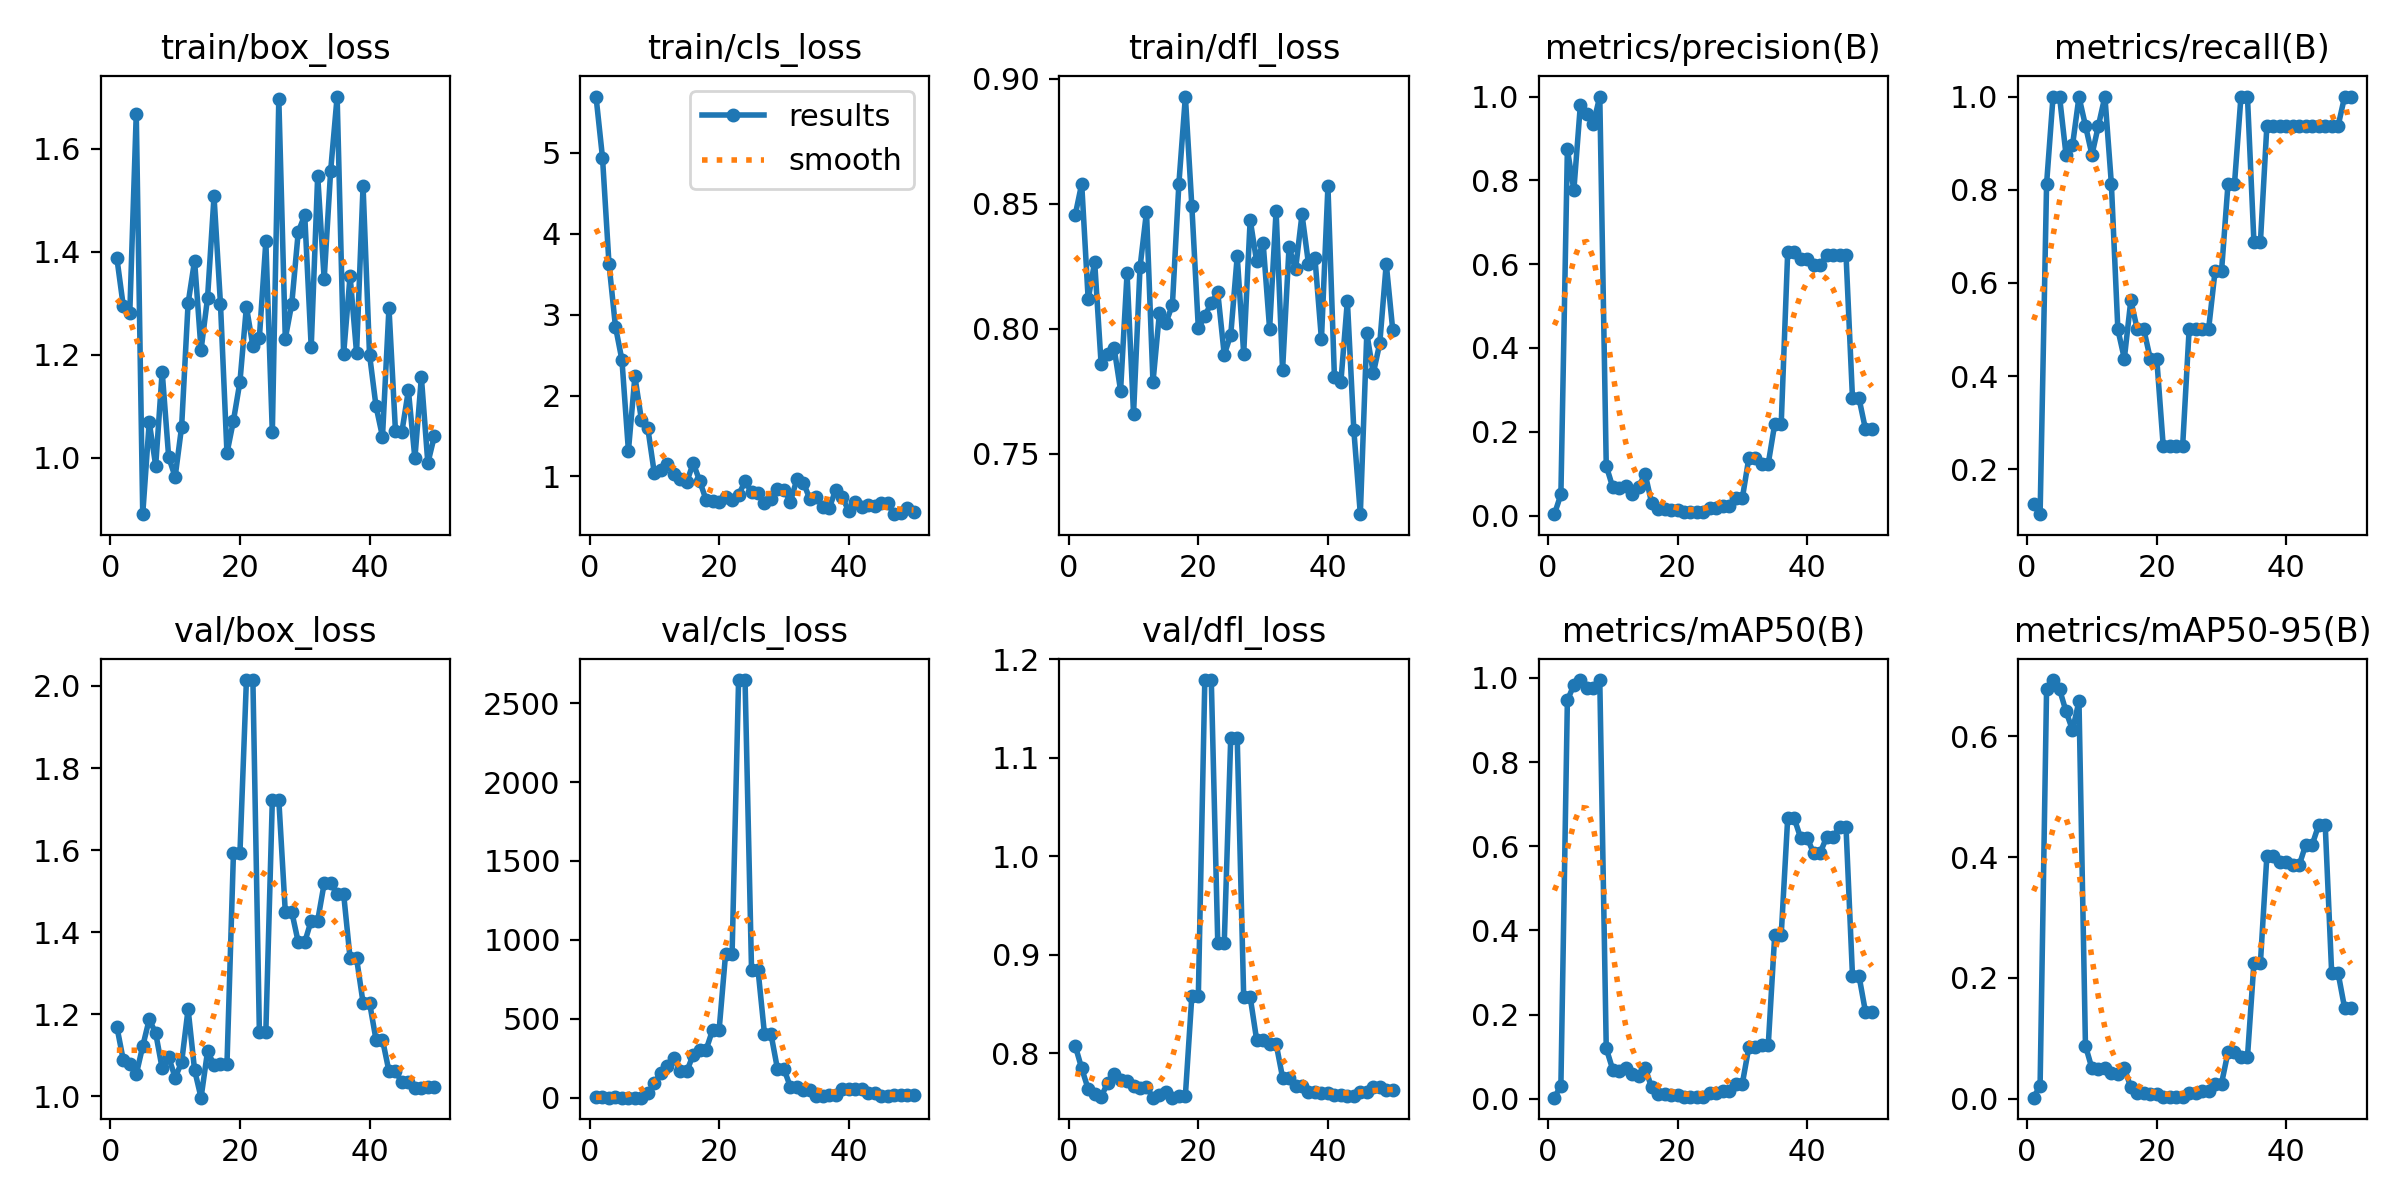

The data file committed next to this chart (first rows):
epoch, train/box_loss, train/cls_loss, train/dfl_loss, metrics/precision(B), metrics/recall(B), metrics/mAP50(B), metrics/mAP50-95(B), val/box_loss, val/cls_loss, val/dfl_loss, lr/pg0, lr/pg1, lr/pg2
1, 1.388, 5.697, 0.8456, 0.00333, 0.125, 0.00237, 0.00176, 1.17, 5.267, 0.8074, 0, 0, 0
2, 1.294, 4.941, 0.858, 0.05049, 0.1035, 0.03121, 0.02171, 1.088, 3.822, 0.7844, 1.9604e-05, 1.9604e-05, 1.9604e-05
3, 1.281, 3.63, 0.8118, 0.874, 0.8125, 0.9468, 0.6785, 1.079, 1.833, 0.7634, 3.8416e-05, 3.8416e-05, 3.8416e-05
4, 1.668, 2.853, 0.8268, 0.7769, 1, 0.983, 0.6932, 1.054, 3.106, 0.7583, 5.6436e-05, 5.6436e-05, 5.6436e-05
5, 0.8904, 2.44, 0.7858, 0.979, 1, 0.995, 0.6779, 1.122, 1.812, 0.7558, 7.3664e-05, 7.3664e-05, 7.3664e-05
6, 1.069, 1.317, 0.7899, 0.9577, 0.875, 0.977, 0.6414, 1.187, 2.05, 0.7693, 9.01e-05, 9.01e-05, 9.01e-05
7, 0.9846, 2.236, 0.7924, 0.9347, 0.8951, 0.9755, 0.6105, 1.154, 1.689, 0.7782, 0.0001057, 0.0001057, 0.0001057
8, 1.167, 1.703, 0.7753, 1, 0.9992, 0.995, 0.6581, 1.068, 1.686, 0.7725, 0.0001206, 0.0001206, 0.0001206
9, 1.002, 1.593, 0.8222, 0.1185, 0.9375, 0.1195, 0.08773, 1.096, 28.97, 0.7713, 0.0001347, 0.0001347, 0.0001347
10, 0.9627, 1.038, 0.7659, 0.06776, 0.875, 0.06908, 0.05026, 1.045, 92.56, 0.7667, 0.0001479, 0.0001479, 0.0001479
11, 1.06, 1.083, 0.8246, 0.0651, 0.9375, 0.06598, 0.0488, 1.083, 160.9, 0.7644, 0.0001604, 0.0001604, 0.0001604
12, 1.3, 1.154, 0.8468, 0.07128, 1, 0.07336, 0.05103, 1.212, 202.6, 0.7654, 0.0001721, 0.0001721, 0.0001721
13, 1.383, 1.028, 0.7787, 0.0524, 0.8125, 0.058, 0.04266, 1.064, 252.3, 0.7548, 0.000183, 0.000183, 0.000183
14, 1.209, 0.9671, 0.8065, 0.06911, 0.5, 0.05482, 0.04036, 0.9966, 173.7, 0.7574, 0.0001931, 0.0001931, 0.0001931
15, 1.31, 0.9298, 0.8023, 0.09937, 0.4375, 0.07328, 0.05116, 1.109, 168.4, 0.7606, 0.0002024, 0.0002024, 0.0002024
16, 1.507, 1.165, 0.8097, 0.03028, 0.5625, 0.02676, 0.01867, 1.077, 273.2, 0.7546, 0.0002109, 0.0002109, 0.0002109
17, 1.298, 0.9444, 0.8581, 0.01671, 0.5, 0.01212, 0.0087, 1.078, 305.8, 0.7567, 0.0002186, 0.0002186, 0.0002186
18, 1.009, 0.7067, 0.8929, 0.01671, 0.5, 0.01212, 0.0087, 1.078, 305.8, 0.7567, 0.0002256, 0.0002256, 0.0002256
19, 1.072, 0.6982, 0.849, 0.01372, 0.4375, 0.00961, 0.0072, 1.593, 431.9, 0.8581, 0.0002317, 0.0002317, 0.0002317
20, 1.147, 0.6836, 0.8003, 0.01372, 0.4375, 0.00961, 0.0072, 1.593, 431.9, 0.8581, 0.000237, 0.000237, 0.000237
21, 1.293, 0.7471, 0.8051, 0.00785, 0.25, 0.0045, 0.00333, 2.014, 913.6, 1.179, 0.0002416, 0.0002416, 0.0002416
22, 1.216, 0.7117, 0.8105, 0.00785, 0.25, 0.0045, 0.00333, 2.014, 913.6, 1.179, 0.0002454, 0.0002454, 0.0002454
23, 1.233, 0.771, 0.8145, 0.00785, 0.25, 0.0045, 0.00333, 1.157, 2645, 0.9118, 0.0002483, 0.0002483, 0.0002483
24, 1.42, 0.9393, 0.7897, 0.00785, 0.25, 0.0045, 0.00333, 1.157, 2645, 0.9118, 0.0002505, 0.0002505, 0.0002505
25, 1.049, 0.8083, 0.7976, 0.01763, 0.5, 0.01446, 0.0095, 1.722, 812, 1.12, 0.0002519, 0.0002519, 0.0002519
26, 1.696, 0.7964, 0.829, 0.01763, 0.5, 0.01446, 0.0095, 1.722, 812, 1.12, 0.0002525, 0.0002525, 0.0002525
27, 1.231, 0.6741, 0.7901, 0.02169, 0.5, 0.01795, 0.01259, 1.449, 404.6, 0.857, 0.0002523, 0.0002523, 0.0002523
28, 1.299, 0.726, 0.8436, 0.02169, 0.5, 0.01795, 0.01259, 1.449, 404.6, 0.857, 0.0002513, 0.0002513, 0.0002513
29, 1.438, 0.8475, 0.827, 0.0415, 0.625, 0.03577, 0.02521, 1.376, 184.1, 0.8134, 0.0002495, 0.0002495, 0.0002495
30, 1.471, 0.8337, 0.8344, 0.0415, 0.625, 0.03577, 0.02521, 1.376, 184.1, 0.8134, 0.000247, 0.000247, 0.000247
31, 1.215, 0.6901, 0.8, 0.1369, 0.8125, 0.1219, 0.07725, 1.428, 69.36, 0.8095, 0.0002436, 0.0002436, 0.0002436
32, 1.548, 0.9639, 0.8473, 0.1369, 0.8125, 0.1219, 0.07725, 1.428, 69.36, 0.8095, 0.0002394, 0.0002394, 0.0002394
33, 1.347, 0.9243, 0.7835, 0.1239, 1, 0.1274, 0.06856, 1.519, 50.83, 0.7751, 0.0002345, 0.0002345, 0.0002345
34, 1.557, 0.7205, 0.8328, 0.1239, 1, 0.1274, 0.06856, 1.519, 50.83, 0.7751, 0.0002288, 0.0002288, 0.0002288
35, 1.701, 0.7425, 0.8238, 0.2185, 0.6875, 0.3891, 0.2249, 1.494, 12.08, 0.7662, 0.0002222, 0.0002222, 0.0002222
36, 1.201, 0.6206, 0.8458, 0.2185, 0.6875, 0.3891, 0.2249, 1.494, 12.08, 0.7662, 0.0002149, 0.0002149, 0.0002149
37, 1.353, 0.6099, 0.826, 0.6286, 0.9375, 0.6666, 0.4023, 1.336, 18.4, 0.7607, 0.0002068, 0.0002068, 0.0002068
38, 1.204, 0.8371, 0.8282, 0.6286, 0.9375, 0.6666, 0.4023, 1.336, 18.4, 0.7607, 0.0001979, 0.0001979, 0.0001979
39, 1.528, 0.7446, 0.7958, 0.6115, 0.9375, 0.62, 0.3912, 1.228, 56.59, 0.7597, 0.0001882, 0.0001882, 0.0001882
40, 1.2, 0.5732, 0.857, 0.6115, 0.9375, 0.62, 0.3912, 1.228, 56.59, 0.7597, 0.0001777, 0.0001777, 0.0001777
41, 1.1, 0.6878, 0.7808, 0.5973, 0.9375, 0.5839, 0.387, 1.138, 56.2, 0.7578, 0.0001664, 0.0001664, 0.0001664
42, 1.041, 0.622, 0.7788, 0.5973, 0.9375, 0.5839, 0.387, 1.138, 56.2, 0.7578, 0.0001543, 0.0001543, 0.0001543
43, 1.291, 0.6411, 0.8112, 0.6209, 0.9375, 0.6213, 0.4208, 1.061, 28.92, 0.7565, 0.0001415, 0.0001415, 0.0001415
44, 1.052, 0.6378, 0.7594, 0.6209, 0.9375, 0.6213, 0.4208, 1.061, 28.92, 0.7565, 0.0001278, 0.0001278, 0.0001278
45, 1.051, 0.6735, 0.7259, 0.6228, 0.9375, 0.6453, 0.4535, 1.034, 14.72, 0.7606, 0.0001133, 0.0001133, 0.0001133
46, 1.131, 0.667, 0.7982, 0.6228, 0.9375, 0.6453, 0.4535, 1.034, 14.72, 0.7606, 9.81e-05, 9.81e-05, 9.81e-05
47, 0.9987, 0.5335, 0.7822, 0.2801, 0.9375, 0.2921, 0.2076, 1.02, 16.27, 0.7654, 8.2064e-05, 8.2064e-05, 8.2064e-05
48, 1.156, 0.5438, 0.7942, 0.2801, 0.9375, 0.2921, 0.2076, 1.02, 16.27, 0.7654, 6.5236e-05, 6.5236e-05, 6.5236e-05
49, 0.9895, 0.6092, 0.8261, 0.2064, 1, 0.2067, 0.15, 1.023, 21.41, 0.7624, 4.7616e-05, 4.7616e-05, 4.7616e-05
50, 1.042, 0.5652, 0.7996, 0.2064, 1, 0.2067, 0.15, 1.023, 21.41, 0.7624, 2.9204e-05, 2.9204e-05, 2.9204e-05
